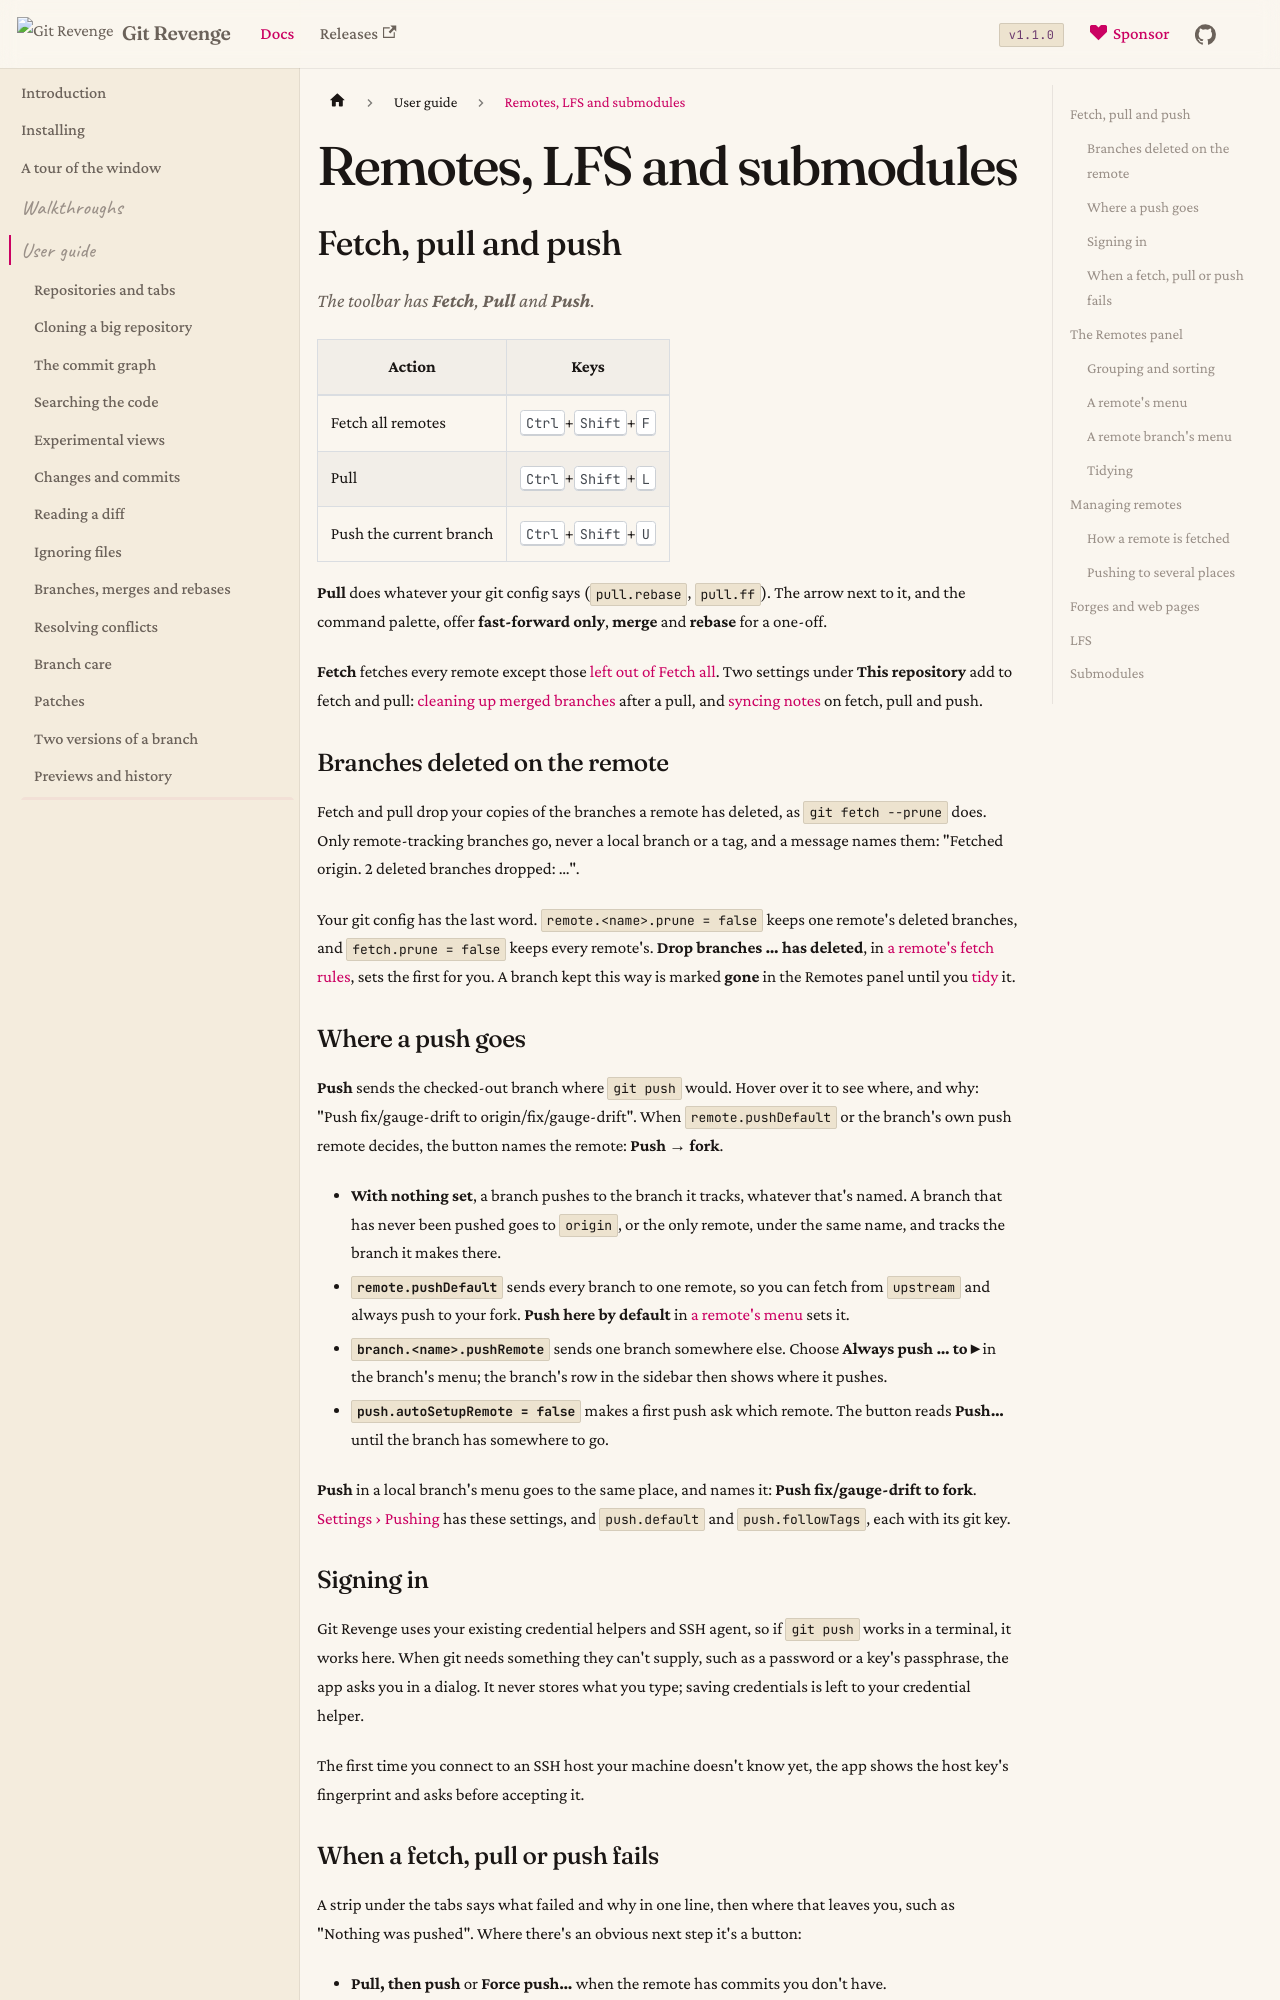

repository: Git-Revenge/GitRevenge · page: docs/guide/remotes.html · generator: docusaurus

# Remotes, LFS and submodules

## Fetch, pull and push

The toolbar has **Fetch**, **Pull** and **Push**.

| Action | Keys |
|---|---|
| Fetch all remotes | <kbd>Ctrl</kbd>+<kbd>Shift</kbd>+<kbd>F</kbd> |
| Pull | <kbd>Ctrl</kbd>+<kbd>Shift</kbd>+<kbd>L</kbd> |
| Push the current branch | <kbd>Ctrl</kbd>+<kbd>Shift</kbd>+<kbd>U</kbd> |

**Pull** does whatever your git config says (`pull.rebase`, `pull.ff`). The arrow next to it, and the command palette, offer **fast-forward only**, **merge** and **rebase** for a one-off.

**Fetch** fetches every remote except those [left out of Fetch all](#how-a-remote-is-fetched). Two settings under **This repository** add to fetch and pull: [cleaning up merged branches](branch-care.md#cleaning-up-merged-branches) after a pull, and [syncing notes](branch-care.md#syncing-notes) on fetch, pull and push.

### Branches deleted on the remote

Fetch and pull drop your copies of the branches a remote has deleted, as `git fetch --prune` does. Only remote-tracking branches go, never a local branch or a tag, and a message names them: "Fetched origin. 2 deleted branches dropped: …".

Your git config has the last word. `remote.<name>.prune = false` keeps one remote's deleted branches, and `fetch.prune = false` keeps every remote's. **Drop branches … has deleted**, in [a remote's fetch rules](#how-a-remote-is-fetched), sets the first for you. A branch kept this way is marked **gone** in the Remotes panel until you [tidy](#tidying) it.
